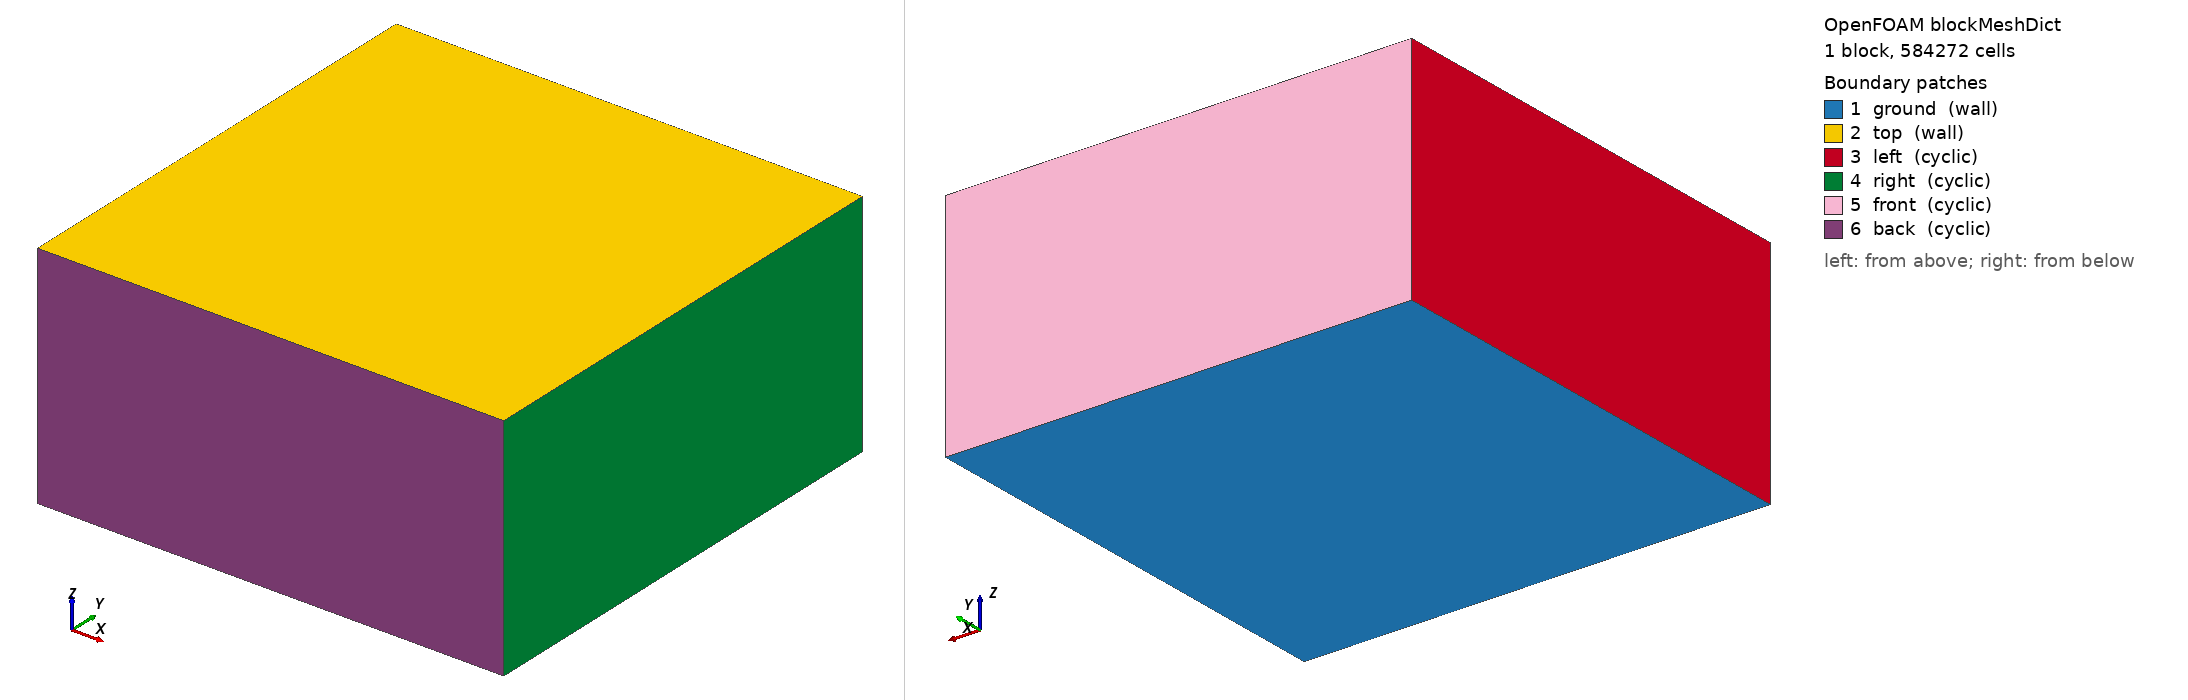

OpenFOAM case: the mesh blockMesh builds from blockMeshDict, 1 block(s), 584272 cells. Boundary patches (legend numbers): 1 ground (wall), 2 top (wall), 3 left (cyclic), 4 right (cyclic), 5 front (cyclic), 6 back (cyclic). Left view from above one corner, right view from below the opposite corner. Boundary conditions: 0 field file(s) under 0/; 0 of 6 drawn patches have an entry in a shipped field file.

=== system/blockMeshDict ===
/*---------------------------------------------------------------------------*\
| =========                 |                                                 |
| \\      /  F ield         | OpenFOAM: The Open Source CFD Toolbox           |
|  \\    /   O peration     | Version:  1.4                                   |
|   \\  /    A nd           | Web:      http://www.openfoam.org               |
|    \\/     M anipulation  |                                                 |
\*---------------------------------------------------------------------------*/

FoamFile
{
    version         2.0;
    format          ascii;

    root            "";
    case            "";
    instance        "";
    local           "";

    class           dictionary;
    object          blockMeshDict;
}

// * * * * * * * * * * * * * * * * * * * * * * * * * * * * * * * * * * * * * //

convertToMeters 1;

vertices
(
    (-1.01  1.01  0)         // 0
    ( 1.01  1.01  0)         // 1
    ( 1.01  1.01  1)        // 2
    (-1.01  1.01  1)        // 3
    (-1.01 -1.01  0)         // 4
    ( 1.01 -1.01  0)         // 5
    ( 1.01 -1.01  1)        // 6
    (-1.01 -1.01  1)        // 7
);

blocks
(
    hex (0 1 2 3 4 5 6 7) (106 52 106)
    simpleGrading (1 1 1)
);
edges
(
);

boundary
(
    ground
    {
        type wall;
        faces
        (
            (1 5 4 0)
        );
    }
    top
    {
        type wall;
        faces
        (
            (3 7 6 2)
        );
    }
    left
    {
        type cyclic;
        neighbourPatch right;
        faces
        (
            (0 4 7 3)
        );
    }
    right
    {
        type cyclic;
        neighbourPatch left;
        faces
        (
            (1 5 6 2)
        );
    }
    front
    {
        type cyclic;
        neighbourPatch back;
        faces
        (
            (0 3 2 1)
        );
    }
    back
    {
        type cyclic;
        neighbourPatch front;
        faces
        (
            (4 5 6 7)
        );
    }
);

mergePatchPairs
(
);

// ************************************************************************* //
